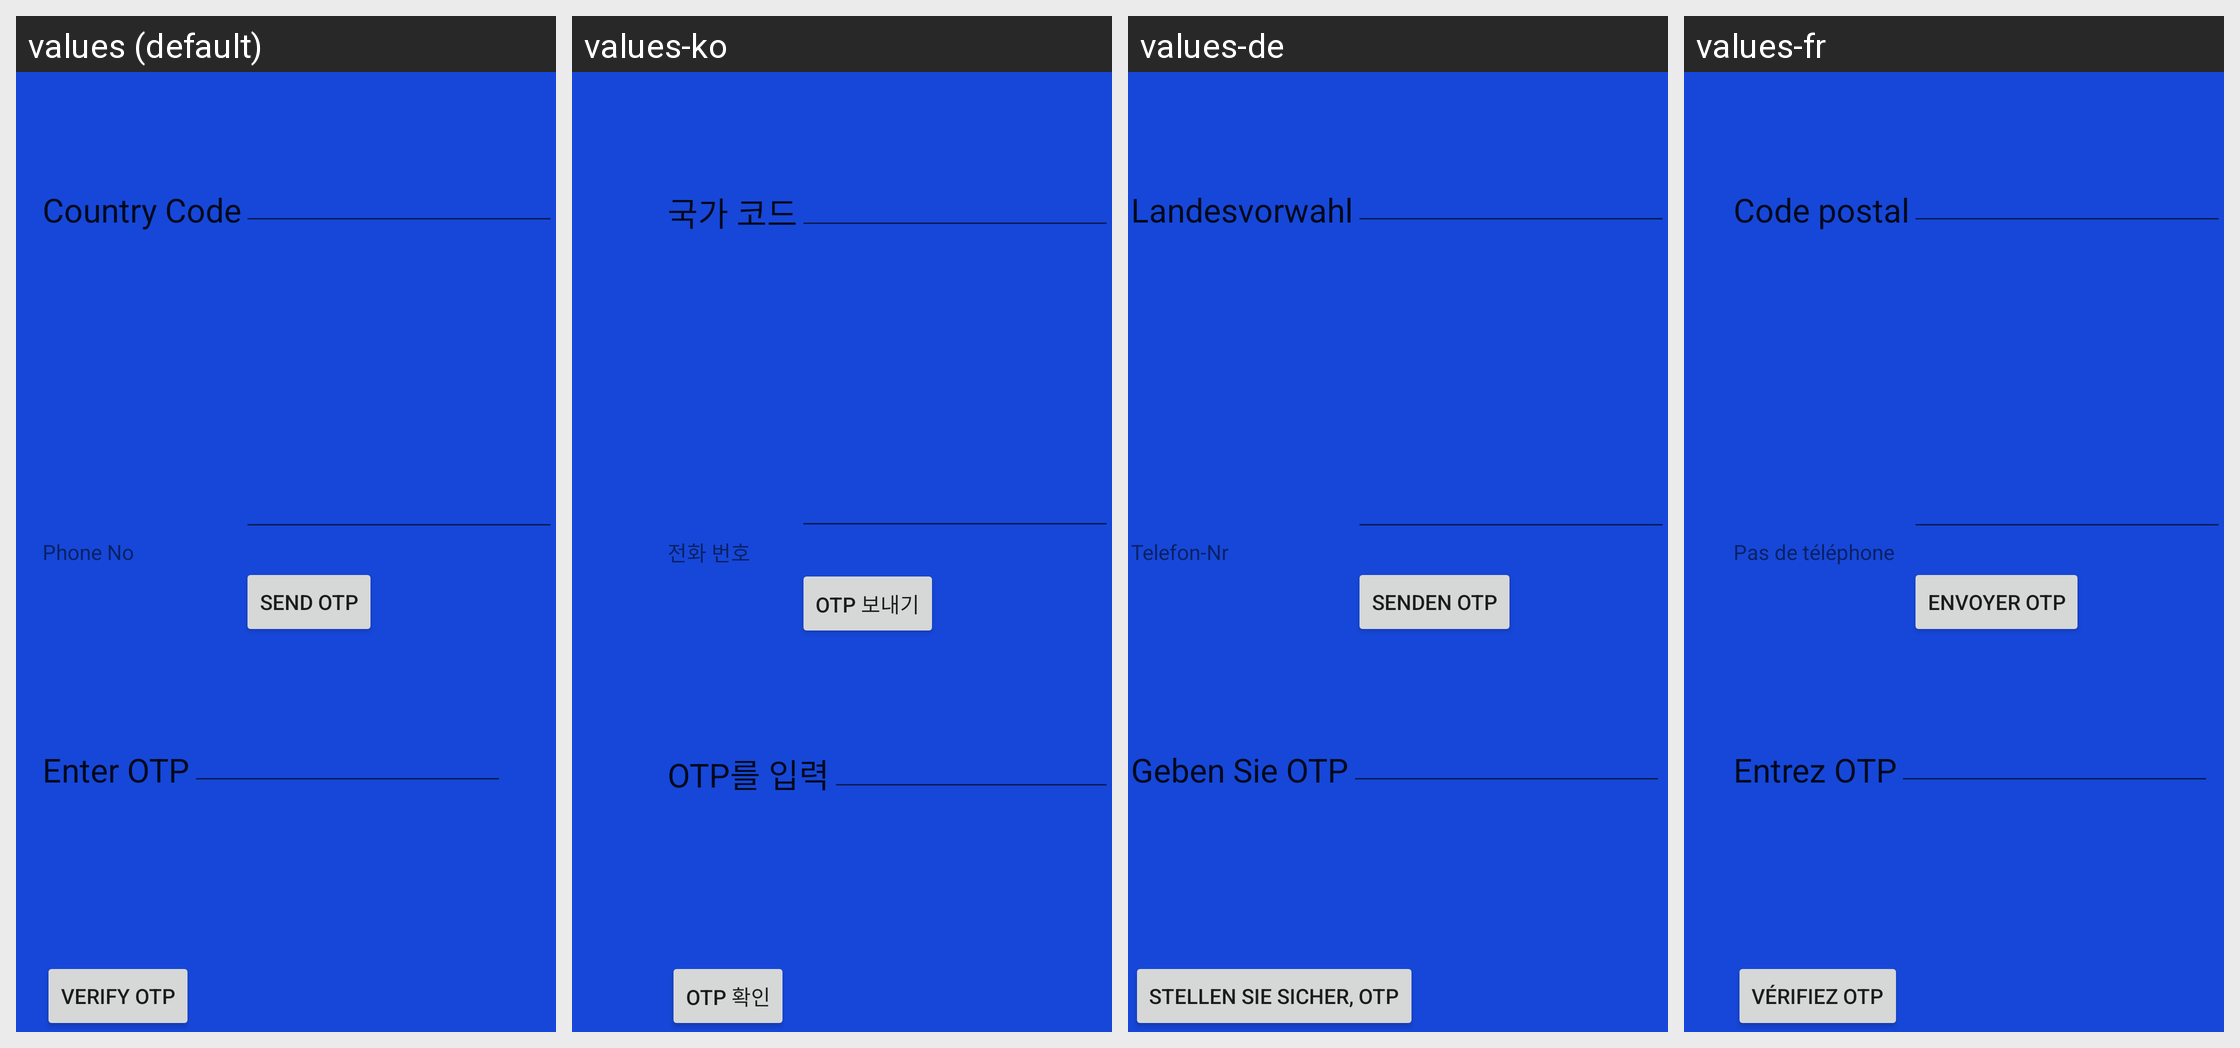

Translations of the strings shown on this Android screen, per locale in the grid:
Android screen res/layout/activity_phone__register.xml rendered under 4 locales, left to right: values (default), values-ko, values-de, values-fr. Device: Nexus 5 (rendered at 1080×1920; each locale shown at half size, 540×960, under a caption strip naming it); theme AppTheme.
Other locales in the repository, not shown: values-ar, values-bg, values-ca, values-hi, values-hu, values-it, values-ja, values-nl, values-ro.
Strings drawn on this screen, with the default value and each locale's value (text and hints the layout hard-codes, and strings that could not be matched under every locale, appear in the picture but are not listed):

phoneno
  values: Phone No
  values-ko: 전화 번호
  values-de: Telefon-Nr
  values-fr: Pas de téléphone

countrycode
  values: Country Code
  values-ko: 국가 코드
  values-de: Landesvorwahl
  values-fr: Code postal

verifyandwait
  values: Send OTP
  values-ko: OTP 보내기
  values-de: senden OTP
  values-fr: Envoyer OTP

enterccode
  values: Enter OTP
  values-ko: OTP를 입력
  values-de: Geben Sie OTP
  values-fr: Entrez OTP

verify
  values: Verify OTP
  values-ko: OTP 확인
  values-de: Stellen Sie sicher, OTP
  values-fr: Vérifiez OTP
